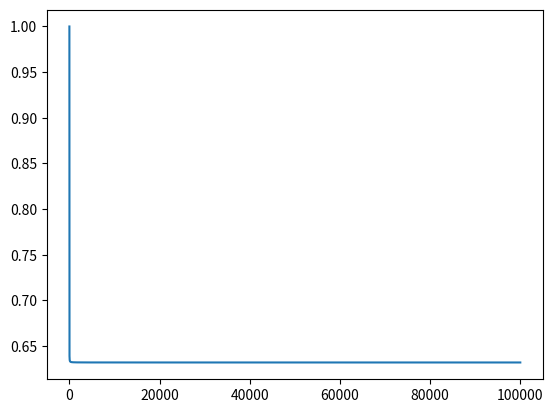

This chart was generated by the following Python code:
import matplotlib.pyplot as plt
import numpy as np

n = np.arange(100000)+1
p = np.power(1-1/n, n)
p = 1 - p

plt.plot(n, p)
plt.show()